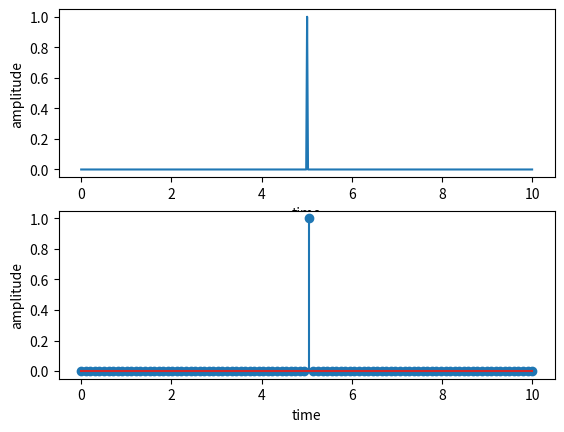

Recreate this plot in Python.
import numpy as np
import matplotlib.pyplot as plt

t= np.linspace(0,10,500)
n=np.linspace(0,10,100)
value = len(t)//4
value_n = len(n)//4
impulse=np.zeros(len(t))
impulse[2*value]= 1
impulse_n=np.zeros(len(n))
impulse_n[2*value_n]= 1

fig,a=plt.subplots(2,1)
a[0].plot(t,impulse)
a[0].set_xlabel("time")
a[0].set_ylabel("amplitude")
a[1].stem(n,impulse_n)
a[1].set_xlabel("time")
a[1].set_ylabel("amplitude")
plt.show()